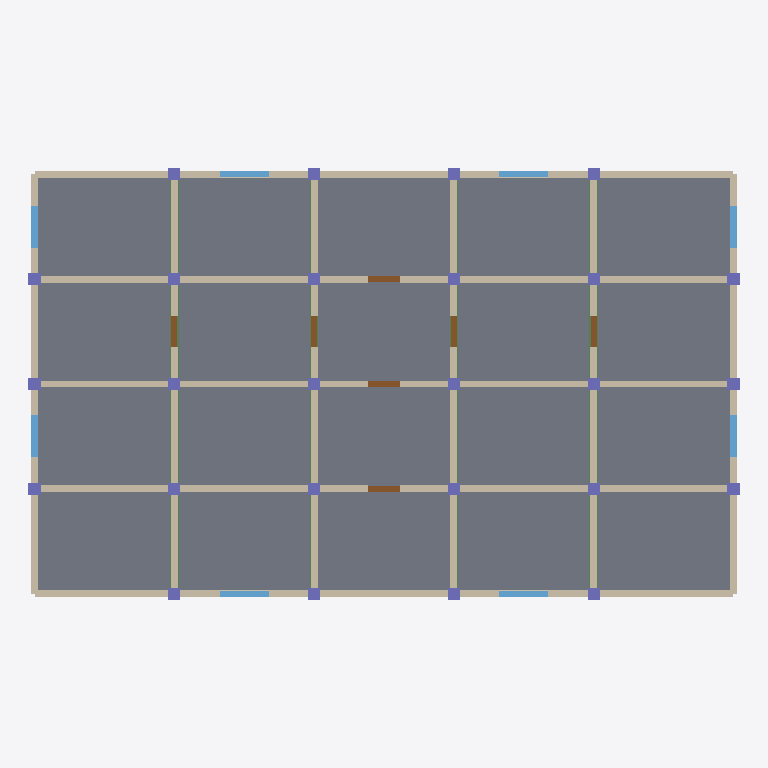
Plan cut of the same IFC building model at storey 'Level 2' (level 6.40 m, cut at 7.80 m), seen from above with north up, elements coloured by IFC class: 49 walls (beige), 26 columns (violet), 20 slabs (grey), 16 beams (green), 8 windows (light blue), 7 doors (brown). Cut surfaces are drawn darker.
Extent 20.4 m × 12.3 m × 9.8 m (x, y, z). Storeys (3): Level 0 at 0.00 m; Level 1 at 3.20 m; Level 2 at 6.40 m. Elements (382): 147 IfcWall, 82 IfcColumn, 60 IfcSlab, 48 IfcBeam, 24 IfcWindow, 21 IfcDoor.

HEADER;
FILE_DESCRIPTION(('ViewDefinition [ReferenceView_V1.2]'),'2;1');
FILE_NAME('model.ifc','2026-01-01T00:00:00',('OpenBIMStudio'),('OpenBIMStudio'),'OpenBIMStudio IFC writer','OpenBIMStudio','');
FILE_SCHEMA(('IFC4'));
ENDSEC;
DATA;
#15=IFCPROJECT('2$qkeST8$cze2zg$XBuASI',#5,'OBS perf fixture medium',$,$,$,$,(#13),#10);
#18=IFCSITE('0FMRzHpyu5AUMC1meb6xro',#5,'Site',$,$,#17,$,$,.ELEMENT.,$,$,$,$,$);
#21=IFCBUILDING('10oSGUT5r6zW8rblWseHGG',#5,'Building',$,$,#20,$,$,.ELEMENT.,$,$,$);
#26=IFCBUILDINGSTOREY('1OBQhDyBOE7DdkOEvnTSG$',#5,'Level 0',$,$,#25,$,'Level 0',.ELEMENT.,0.0);
#30=IFCBUILDINGSTOREY('2fzXBh3DFXrELBhm10Rbm$',#5,'Level 1',$,$,#29,$,'Level 1',.ELEMENT.,3.2);
#34=IFCBUILDINGSTOREY('0tJNq_uHArIBRv4u5Wfjlt',#5,'Level 2',$,$,#33,$,'Level 2',.ELEMENT.,6.4);
#6331=IFCSLAB('0vltB_bcIUtg4KNIuEpx4E',#5,'Slab L2 2-1',$,'slab',#6328,#6330,'m-slab-265',.FLOOR.);
#6350=IFCSLAB('2UZwVG2Yl7TisrO25P4G27',#5,'Slab L2 2-2',$,'slab',#6347,#6349,'m-slab-266',.FLOOR.);
#6160=IFCSLAB('2_Ua$WBxgueBYZm2qfOpTj',#5,'Slab L2 0-0',$,'slab',#6157,#6159,'m-slab-256',.FLOOR.);
#6217=IFCSLAB('3TNyg4xZE5egQF5cYLurbE',#5,'Slab L2 0-3',$,'slab',#6214,#6216,'m-slab-259',.FLOOR.);
#6464=IFCSLAB('2Ap21S3tRph0Jrecw1Jt6U',#5,'Slab L2 4-0',$,'slab',#6461,#6463,'m-slab-272',.FLOOR.);
#6521=IFCSLAB('3ZR1EpRtLRDglH08ido4WE',#5,'Slab L2 4-3',$,'slab',#6518,#6520,'m-slab-275',.FLOOR.);
#6312=IFCSLAB('0Ckk3yTu0ETagHpYKngo2l',#5,'Slab L2 2-0',$,'slab',#6309,#6311,'m-slab-264',.FLOOR.);
#6369=IFCSLAB('1oFpcn8Bb9FfXtD8VAyKG8',#5,'Slab L2 2-3',$,'slab',#6366,#6368,'m-slab-267',.FLOOR.);
#6179=IFCSLAB('3v$V3wggO7a0$0M8zScw$b',#5,'Slab L2 0-1',$,'slab',#6176,#6178,'m-slab-257',.FLOOR.);
#6198=IFCSLAB('0zL36960TPqY4OiZq4Izfc',#5,'Slab L2 0-2',$,'slab',#6195,#6197,'m-slab-258',.FLOOR.);
#6483=IFCSLAB('033CeuWYwyePgRSzWRkGL1',#5,'Slab L2 4-1',$,'slab',#6480,#6482,'m-slab-273',.FLOOR.);
#6502=IFCSLAB('3Ts$H02uyxo5f2txwC5X0s',#5,'Slab L2 4-2',$,'slab',#6499,#6501,'m-slab-274',.FLOOR.);
#6236=IFCSLAB('1V5VOHCFLJnm4LF9vkzPb8',#5,'Slab L2 1-0',$,'slab',#6233,#6235,'m-slab-260',.FLOOR.);
#6255=IFCSLAB('0yQ1qIyNX_5sG6nJof5gOv',#5,'Slab L2 1-1',$,'slab',#6252,#6254,'m-slab-261',.FLOOR.);
#6274=IFCSLAB('2qYmDD9ubBO$N90ADcoqYD',#5,'Slab L2 1-2',$,'slab',#6271,#6273,'m-slab-262',.FLOOR.);
#6293=IFCSLAB('2qqAPNtkXhX_yhWj254qy0',#5,'Slab L2 1-3',$,'slab',#6290,#6292,'m-slab-263',.FLOOR.);
#6388=IFCSLAB('3plpMh_nj5mExpwyNcLvkk',#5,'Slab L2 3-0',$,'slab',#6385,#6387,'m-slab-268',.FLOOR.);
#6407=IFCSLAB('2S73mLi7aC3egV$Kwc_irL',#5,'Slab L2 3-1',$,'slab',#6404,#6406,'m-slab-269',.FLOOR.);
#6426=IFCSLAB('1rnyvT$RmYdAw2R6yc_O2k',#5,'Slab L2 3-2',$,'slab',#6423,#6425,'m-slab-270',.FLOOR.);
#6445=IFCSLAB('1BoVtJXJPqOEgc2S4aMO1o',#5,'Slab L2 3-3',$,'slab',#6442,#6444,'m-slab-271',.FLOOR.);
#2520=IFCWALL('1YyxoWIPl9yxT5nTESBR20',#5,'Wall H0 L2 0',$,'wall',#2517,#2519,'m-wall-308',.STANDARD.);
#2600=IFCWALL('3L0w8m0BFscaxWs3URK8oT',#5,'Wall H0 L2 4',$,'wall',#2597,#2599,'m-wall-314',.STANDARD.);
#2920=IFCWALL('12H6UyRhPcVN_YbxXJK9Pv',#5,'Wall H4 L2 0',$,'wall',#2917,#2919,'m-wall-333',.STANDARD.);
#3000=IFCWALL('1o6Bs2MfiG9f05qT_uXdnx',#5,'Wall H4 L2 4',$,'wall',#2997,#2999,'m-wall-339',.STANDARD.);
#2560=IFCWALL('1hqUP1y3cZvx8BWvyfuyOv',#5,'Wall H0 L2 2',$,'wall',#2557,#2559,'m-wall-311',.STANDARD.);
#2640=IFCWALL('0sI8n4qR_$CMBpA2E511jM',#5,'Wall H1 L2 1',$,'wall',#2637,#2639,'m-wall-316',.STANDARD.);
#2680=IFCWALL('2WC3OX6WNwY0OBtNIyFX7T',#5,'Wall H1 L2 3',$,'wall',#2677,#2679,'m-wall-319',.STANDARD.);
#2840=IFCWALL('1bFJmUFfSUjRpWubJdIi3$',#5,'Wall H3 L2 1',$,'wall',#2837,#2839,'m-wall-328',.STANDARD.);
#2880=IFCWALL('1cybVPnYKiI1jt8eIxe5aL',#5,'Wall H3 L2 3',$,'wall',#2877,#2879,'m-wall-331',.STANDARD.);
#2960=IFCWALL('0rvLrGcbxzMPi0Mp4qk$iu',#5,'Wall H4 L2 2',$,'wall',#2957,#2959,'m-wall-336',.STANDARD.);
#2620=IFCWALL('2D$WgAorgyN6e2Vu8ifibK',#5,'Wall H1 L2 0',$,'wall',#2617,#2619,'m-wall-315',.STANDARD.);
#2700=IFCWALL('1j51TEMUt8Qg9FH2_MjfiB',#5,'Wall H1 L2 4',$,'wall',#2697,#2699,'m-wall-320',.STANDARD.);
#2820=IFCWALL('2NH3UbAgB2kb9BavVlhMQ8',#5,'Wall H3 L2 0',$,'wall',#2817,#2819,'m-wall-327',.STANDARD.);
#2900=IFCWALL('3Ldlkz0SBrDITLGaBp2KpA',#5,'Wall H3 L2 4',$,'wall',#2897,#2899,'m-wall-332',.STANDARD.);
#2740=IFCWALL('2y2O60Omx5UDheszG5xvyi',#5,'Wall H2 L2 1',$,'wall',#2737,#2739,'m-wall-322',.STANDARD.);
#2780=IFCWALL('3cOqcoYC37J$u5ykwGfdmJ',#5,'Wall H2 L2 3',$,'wall',#2777,#2779,'m-wall-325',.STANDARD.);
#2720=IFCWALL('3tMRgRbu4Ov5$LMX4$3VXk',#5,'Wall H2 L2 0',$,'wall',#2717,#2719,'m-wall-321',.STANDARD.);
#2800=IFCWALL('3nDmLIMXaKwBuPeMqLDx3N',#5,'Wall H2 L2 4',$,'wall',#2797,#2799,'m-wall-326',.STANDARD.);
#2100=IFCWALL('0zrcyBjG7gkgbRXa4XZ0Fm',#5,'Wall V0 L2 3',$,'wall',#2097,#2099,'m-wall-281',.STANDARD.);
#2500=IFCWALL('2pFD75KGK85gSVnaP59X_L',#5,'Wall V5 L2 3',$,'wall',#2497,#2499,'m-wall-307',.STANDARD.);
#2660=IFCWALL('1ouY6PMfIUE8dT0ycXgxne',#5,'Wall H1 L2 2',$,'wall',#2657,#2659,'m-wall-317',.STANDARD.);
#2860=IFCWALL('32Y5kxuESbgMc9q6PBvgvq',#5,'Wall H3 L2 2',$,'wall',#2857,#2859,'m-wall-329',.STANDARD.);
#2060=IFCWALL('1tXmPjflhqFetPyODSf0FG',#5,'Wall V0 L2 1',$,'wall',#2057,#2059,'m-wall-278',.STANDARD.);
#2120=IFCWALL('0sfJMJlRCCEoLQOkgkJ5j2',#5,'Wall V1 L2 0',$,'wall',#2117,#2119,'m-wall-282',.STANDARD.);
#2160=IFCWALL('2qtqsamaNEC5FIM00bIDkK',#5,'Wall V1 L2 2',$,'wall',#2157,#2159,'m-wall-285',.STANDARD.);
#2180=IFCWALL('0m8VzpVmy8obcD1wmMe$0L',#5,'Wall V1 L2 3',$,'wall',#2177,#2179,'m-wall-286',.STANDARD.);
#2200=IFCWALL('3OaOI$6VoNl832ghj1hxcu',#5,'Wall V2 L2 0',$,'wall',#2197,#2199,'m-wall-287',.STANDARD.);
#2240=IFCWALL('2SxtFYjgILAsNrFCjFlje2',#5,'Wall V2 L2 2',$,'wall',#2237,#2239,'m-wall-290',.STANDARD.);
#2260=IFCWALL('0pAQqj7dKYhq1YneHjFaa6',#5,'Wall V2 L2 3',$,'wall',#2257,#2259,'m-wall-291',.STANDARD.);
#2280=IFCWALL('28FzDxOnpnHo_1_0h4ejes',#5,'Wall V3 L2 0',$,'wall',#2277,#2279,'m-wall-292',.STANDARD.);
#2320=IFCWALL('0i8FXvZRYyVlUOnw9M08Eb',#5,'Wall V3 L2 2',$,'wall',#2317,#2319,'m-wall-295',.STANDARD.);
#2340=IFCWALL('0hWAdxahFHlWdg9xYmsL$z',#5,'Wall V3 L2 3',$,'wall',#2337,#2339,'m-wall-296',.STANDARD.);
#2360=IFCWALL('29DGHsElk3KWThmXsqfKKv',#5,'Wall V4 L2 0',$,'wall',#2357,#2359,'m-wall-297',.STANDARD.);
#2400=IFCWALL('3KJQz6vDwtWZss0H0D9HdK',#5,'Wall V4 L2 2',$,'wall',#2397,#2399,'m-wall-300',.STANDARD.);
#2420=IFCWALL('0bkxpnD4Kt8fH5BnA5kwJ1',#5,'Wall V4 L2 3',$,'wall',#2417,#2419,'m-wall-301',.STANDARD.);
#2460=IFCWALL('3v732bNHSkWtX1dbNSIe1p',#5,'Wall V5 L2 1',$,'wall',#2457,#2459,'m-wall-304',.STANDARD.);
#2540=IFCWALL('3YMvvyRdTscPk6Km0Nghlb',#5,'Wall H0 L2 1',$,'wall',#2537,#2539,'m-wall-309',.STANDARD.);
#2580=IFCWALL('0WUGczCfztSsvM1vHyi7bQ',#5,'Wall H0 L2 3',$,'wall',#2577,#2579,'m-wall-312',.STANDARD.);
#2940=IFCWALL('2h74QpQd4zWIHgvMpb1vvU',#5,'Wall H4 L2 1',$,'wall',#2937,#2939,'m-wall-334',.STANDARD.);
#2980=IFCWALL('32k_Ne5jbgGqwYGYUQmCsC',#5,'Wall H4 L2 3',$,'wall',#2977,#2979,'m-wall-337',.STANDARD.);
#2760=IFCWALL('0oI_uLxBdgVBhO41baAXHm',#5,'Wall H2 L2 2',$,'wall',#2757,#2759,'m-wall-323',.STANDARD.);
#2140=IFCWALL('0oI4RUBXwxLMNg6ZHvlEU$',#5,'Wall V1 L2 1',$,'wall',#2137,#2139,'m-wall-283',.STANDARD.);
#2220=IFCWALL('2ASD35kWbqIxlyZxoBXIio',#5,'Wall V2 L2 1',$,'wall',#2217,#2219,'m-wall-288',.STANDARD.);
#2300=IFCWALL('0IL106pc0RYsPrJ92wGKST',#5,'Wall V3 L2 1',$,'wall',#2297,#2299,'m-wall-293',.STANDARD.);
#2380=IFCWALL('0MzyL0loc2ycRtiepFAVK_',#5,'Wall V4 L2 1',$,'wall',#2377,#2379,'m-wall-298',.STANDARD.);
#2040=IFCWALL('0OPrvej4h7JhksoLyNcr1v',#5,'Wall V0 L2 0',$,'wall',#2037,#2039,'m-wall-276',.STANDARD.);
#2440=IFCWALL('3dtO3pW6iuRj725q_sTA$I',#5,'Wall V5 L2 0',$,'wall',#2437,#2439,'m-wall-302',.STANDARD.);
#2080=IFCWALL('2vuu47aeiYY3d$c$uIbpXn',#5,'Wall V0 L2 2',$,'wall',#2077,#2079,'m-wall-279',.STANDARD.);
#2480=IFCWALL('3$afbtqx5XoqnW0szWG$lJ',#5,'Wall V5 L2 2',$,'wall',#2477,#2479,'m-wall-305',.STANDARD.);
#6550=IFCWINDOW('2VaTJ6zUro_x9qRo$O2CaI',#5,'Window L2 V0-0',$,'window',#6547,#6549,'m-win-277',1.4,1.2,.WINDOW.,.NOTDEFINED.,$);
#6575=IFCWINDOW('2mBz1MBuO_p33B0_6lOkrx',#5,'Window L2 V0-2',$,'window',#6572,#6574,'m-win-280',1.4,1.2,.WINDOW.,.NOTDEFINED.,$);
#6700=IFCWINDOW('0XIQDtrfm1FpLIT$R2XzM_',#5,'Window L2 V5-0',$,'window',#6697,#6699,'m-win-303',1.4,1.2,.WINDOW.,.NOTDEFINED.,$);
#6725=IFCWINDOW('0b1wVILfIGJQ7E77NINIlg',#5,'Window L2 V5-2',$,'window',#6722,#6724,'m-win-306',1.4,1.2,.WINDOW.,.NOTDEFINED.,$);
#6750=IFCWINDOW('2J7I4j$$2OfbsmHZmnNV_t',#5,'Window L2 H0-1',$,'window',#6747,#6749,'m-win-310',1.4,1.4,.WINDOW.,.NOTDEFINED.,$);
#6775=IFCWINDOW('0iM9xv0ZkZsOVUEc_flGTF',#5,'Window L2 H0-3',$,'window',#6772,#6774,'m-win-313',1.4,1.4,.WINDOW.,.NOTDEFINED.,$);
#6875=IFCWINDOW('2wX4S7ug6IoIdsHWDnqvFD',#5,'Window L2 H4-1',$,'window',#6872,#6874,'m-win-335',1.4,1.4,.WINDOW.,.NOTDEFINED.,$);
#6900=IFCWINDOW('2YXKmsi4dgTtXzI9fgiUxR',#5,'Window L2 H4-3',$,'window',#6897,#6899,'m-win-338',1.4,1.4,.WINDOW.,.NOTDEFINED.,$);
#5905=IFCBEAM('0r2X0oVyn1z3rrOMntip2g',#5,'Beam L1 V1-1',$,'beam',#5902,#5904,'m-beam-241',.BEAM.);
#6109=IFCBEAM('3V7EkRH7MrBX$AOH24ep_b',#5,'Beam L1 V4-1',$,'beam',#6106,#6108,'m-beam-253',.BEAM.);
#6800=IFCDOOR('2J8btpjK7QaSlE5PdjhPBx',#5,'Door L2 H1-2',$,'door',#6797,#6799,'m-door-318',2.1,0.9,.DOOR.,.NOTDEFINED.,$);
#6850=IFCDOOR('04YYrL3k8v2cdPC3nZiIHZ',#5,'Door L2 H3-2',$,'door',#6847,#6849,'m-door-330',2.1,0.9,.DOOR.,.NOTDEFINED.,$);
#6825=IFCDOOR('1GOsGvTwWBj0BSGxKb5omu',#5,'Door L2 H2-2',$,'door',#6822,#6824,'m-door-324',2.1,0.9,.DOOR.,.NOTDEFINED.,$);
#5888=IFCBEAM('0a2qiiDXP3_IgFRPuuacLB',#5,'Beam L1 V1-0',$,'beam',#5885,#5887,'m-beam-240',.BEAM.);
#5922=IFCBEAM('22aaOOGI3t7SBo_P81G4YN',#5,'Beam L1 V1-2',$,'beam',#5919,#5921,'m-beam-242',.BEAM.);
#5939=IFCBEAM('1qcTRK52JS8IO8Va56jNIq',#5,'Beam L1 V1-3',$,'beam',#5936,#5938,'m-beam-243',.BEAM.);
#6092=IFCBEAM('3IoHQj3D6YLh2NQ4vkZzor',#5,'Beam L1 V4-0',$,'beam',#6089,#6091,'m-beam-252',.BEAM.);
#6126=IFCBEAM('294i2nfQ7M4frYS0InqMQd',#5,'Beam L1 V4-2',$,'beam',#6123,#6125,'m-beam-254',.BEAM.);
#6143=IFCBEAM('05xAoE3gJCvtK64TP_Jd6$',#5,'Beam L1 V4-3',$,'beam',#6140,#6142,'m-beam-255',.BEAM.);
#6600=IFCDOOR('0s$_W7_zlaPpNS8dFu_2uJ',#5,'Door L2 V1-1',$,'door',#6597,#6599,'m-door-284',2.1,0.9,.DOOR.,.NOTDEFINED.,$);
#6625=IFCDOOR('13NJDpDdEPYJrNFgX8UPHI',#5,'Door L2 V2-1',$,'door',#6622,#6624,'m-door-289',2.1,0.9,.DOOR.,.NOTDEFINED.,$);
#6650=IFCDOOR('1Vz3XiQuB$xfWbvLgiKoBO',#5,'Door L2 V3-1',$,'door',#6647,#6649,'m-door-294',2.1,0.9,.DOOR.,.NOTDEFINED.,$);
#6675=IFCDOOR('1v9CzIes$LWjRPrPaCaiz9',#5,'Door L2 V4-1',$,'door',#6672,#6674,'m-door-299',2.1,0.9,.DOOR.,.NOTDEFINED.,$);
#6915=IFCCOLUMN('3zFZsL2JFXa2i$w9dVCZIS',#5,'Column L2 0-1',$,'column',#6912,#6914,'m-col-340',.COLUMN.);
#6933=IFCCOLUMN('0VQOgwBFspYbbmAAzgv16V',#5,'Column L2 0-2',$,'column',#6930,#6932,'m-col-341',.COLUMN.);
#6951=IFCCOLUMN('1VxwYBAzse$FN3WWs1yO9w',#5,'Column L2 0-3',$,'column',#6948,#6950,'m-col-342',.COLUMN.);
#7329=IFCCOLUMN('2fm2MPm9ei1In_XoD598w$',#5,'Column L2 5-1',$,'column',#7326,#7328,'m-col-363',.COLUMN.);
#7347=IFCCOLUMN('3SY3p4jL9JWAgB3AJ3KMFW',#5,'Column L2 5-2',$,'column',#7344,#7346,'m-col-364',.COLUMN.);
#7365=IFCCOLUMN('1a3OmgV6m6h0LdzU8T1dza',#5,'Column L2 5-3',$,'column',#7362,#7364,'m-col-365',.COLUMN.);
#6969=IFCCOLUMN('0ta1bVYurW8kqEfXPH4zzh',#5,'Column L2 1-0',$,'column',#6966,#6968,'m-col-343',.COLUMN.);
#6987=IFCCOLUMN('2pSA6ZQJRMW7yJkO_bLSwi',#5,'Column L2 1-1',$,'column',#6984,#6986,'m-col-344',.COLUMN.);
#7005=IFCCOLUMN('0zKiW72V_cGsfE_W1UuvH4',#5,'Column L2 1-2',$,'column',#7002,#7004,'m-col-345',.COLUMN.);
#7023=IFCCOLUMN('1ob45VTSFUDYPeOaeXF$qZ',#5,'Column L2 1-3',$,'column',#7020,#7022,'m-col-346',.COLUMN.);
#7041=IFCCOLUMN('1zjb$CtIX$$iuxLu1kfNUo',#5,'Column L2 1-4',$,'column',#7038,#7040,'m-col-347',.COLUMN.);
#7059=IFCCOLUMN('27H_CyQGOqoL8cKHIyPuRX',#5,'Column L2 2-0',$,'column',#7056,#7058,'m-col-348',.COLUMN.);
#7077=IFCCOLUMN('0a$0FRMaMa2I1vjK9Um1AG',#5,'Column L2 2-1',$,'column',#7074,#7076,'m-col-349',.COLUMN.);
#7095=IFCCOLUMN('2xKKcbIzcwhKh3YyswItZ5',#5,'Column L2 2-2',$,'column',#7092,#7094,'m-col-350',.COLUMN.);
#7113=IFCCOLUMN('19PhD7H56USDO9rEVRFldG',#5,'Column L2 2-3',$,'column',#7110,#7112,'m-col-351',.COLUMN.);
#7131=IFCCOLUMN('0Aln8uJxkpYQkXrYJkfNUL',#5,'Column L2 2-4',$,'column',#7128,#7130,'m-col-352',.COLUMN.);
#7149=IFCCOLUMN('29F1U5ShOjjyVw1piyS3q9',#5,'Column L2 3-0',$,'column',#7146,#7148,'m-col-353',.COLUMN.);
#7167=IFCCOLUMN('1e9hYGlJ9W$e0T2_nL2TE2',#5,'Column L2 3-1',$,'column',#7164,#7166,'m-col-354',.COLUMN.);
#7185=IFCCOLUMN('2xgpfyka2odvepGmARsClX',#5,'Column L2 3-2',$,'column',#7182,#7184,'m-col-355',.COLUMN.);
#7203=IFCCOLUMN('1$1u2n3QhCUwCIsu$HlvT5',#5,'Column L2 3-3',$,'column',#7200,#7202,'m-col-356',.COLUMN.);
#7221=IFCCOLUMN('2XCSodyrTLZoRwKobqdCe1',#5,'Column L2 3-4',$,'column',#7218,#7220,'m-col-357',.COLUMN.);
#7239=IFCCOLUMN('3BnrGXF8ACJo08JGxNJPLW',#5,'Column L2 4-0',$,'column',#7236,#7238,'m-col-358',.COLUMN.);
#7275=IFCCOLUMN('3bUZdO0jx084KOOwsYl9fL',#5,'Column L2 4-2',$,'column',#7272,#7274,'m-col-360',.COLUMN.);
#7257=IFCCOLUMN('1lcvUA74ee4mT2Rdrqaz7a',#5,'Column L2 4-1',$,'column',#7254,#7256,'m-col-359',.COLUMN.);
#7293=IFCCOLUMN('09juTwmMnd2WAZUr3AU9iW',#5,'Column L2 4-3',$,'column',#7290,#7292,'m-col-361',.COLUMN.);
#7311=IFCCOLUMN('1vjR6QzcbY2NHhwntxjpYE',#5,'Column L2 4-4',$,'column',#7308,#7310,'m-col-362',.COLUMN.);
#5973=IFCBEAM('22D7iCTHg_neu6tWLvA1lF',#5,'Beam L1 V2-1',$,'beam',#5970,#5972,'m-beam-245',.BEAM.);
#6041=IFCBEAM('0ZkfRu6JH1Mf3PmqUgLnJb',#5,'Beam L1 V3-1',$,'beam',#6038,#6040,'m-beam-249',.BEAM.);
#5956=IFCBEAM('0sso0P3rIU8QhQIykJLVNp',#5,'Beam L1 V2-0',$,'beam',#5953,#5955,'m-beam-244',.BEAM.);
#5990=IFCBEAM('3qBa$m9_Jaraibiv2OxnYs',#5,'Beam L1 V2-2',$,'beam',#5987,#5989,'m-beam-246',.BEAM.);
#6007=IFCBEAM('2huuzPqCNs2ecFj2BogSrn',#5,'Beam L1 V2-3',$,'beam',#6004,#6006,'m-beam-247',.BEAM.);
#6024=IFCBEAM('3VMcjoBWcBW9mypJXjRotA',#5,'Beam L1 V3-0',$,'beam',#6021,#6023,'m-beam-248',.BEAM.);
#6058=IFCBEAM('1mEvZbtRf9kZJfCHAPQE1D',#5,'Beam L1 V3-2',$,'beam',#6055,#6057,'m-beam-250',.BEAM.);
#6075=IFCBEAM('3AtGt4ct9_suv5wu7VwfYU',#5,'Beam L1 V3-3',$,'beam',#6072,#6074,'m-beam-251',.BEAM.);
ENDSEC;
